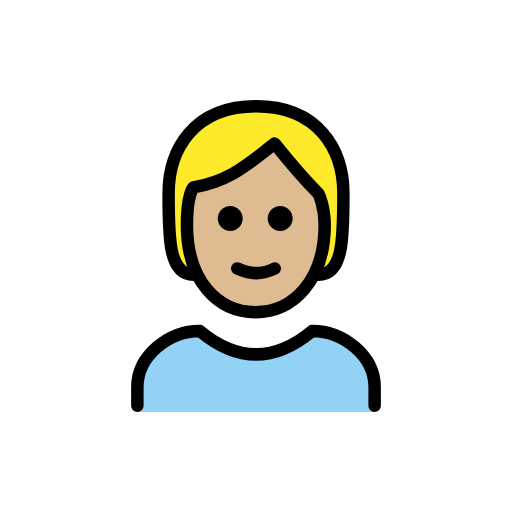
t = 0.00 s
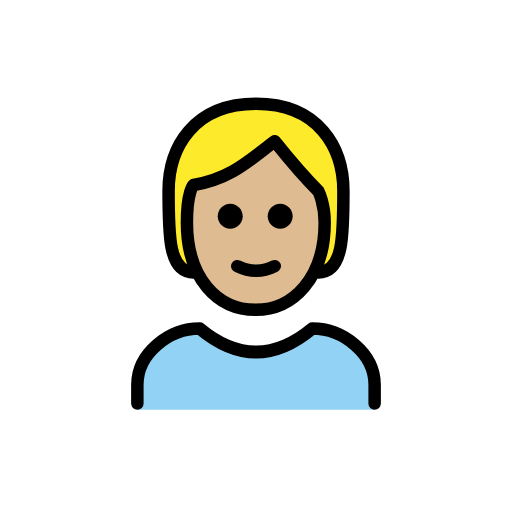
t = 0.48 s
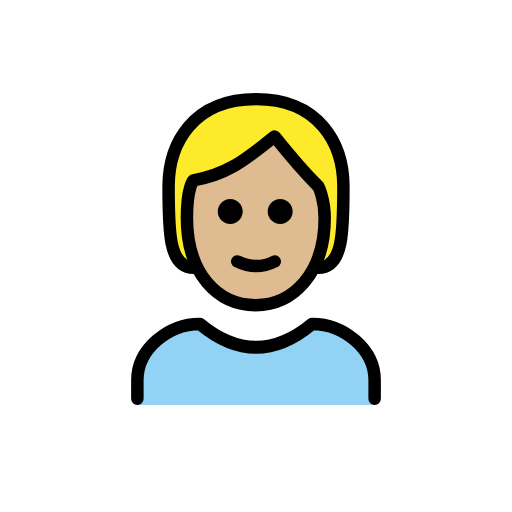
t = 1.43 s
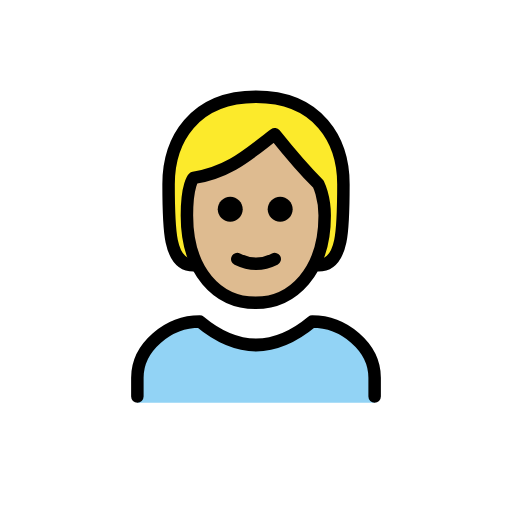
t = 1.90 s
t = 2.38 s: frame unchanged from t = 1.43 s, image omitted
t = 3.33 s: frame unchanged from t = 0.48 s, image omitted

The animated SVG that drew these frames (rendered in a browser with its animation timeline set to each time). Animation: 1 SMIL element (animateTransform=1); one cycle of 3.80 s, repeats indefinitely.

<?xml version='1.0' encoding='utf-8'?>
<svg xmlns="http://www.w3.org/2000/svg" id="emoji" viewBox="-5 -5 82 82" width="200" height="200" role="img">
  <title>OpenMoji: person: medium-light skin tone</title><g><g id="color">
    <path fill="#92D3F5" d="M17,61v-4c0-4.9941,5.0078-9,10-9c6,5,12,5,18,0c4.9941,0,10,4.0059,10,9v4" />
  </g>
  <g id="hair">
    <path fill="#fcea2b" d="M26,39c-4,0-4-6-4-13s4-14,14-14s14,7,14,14s0,13-4,13" />
  </g>
  <g id="skin">
    <path fill="#debb90" d="M24.9365,31c0,9,4.9365,14,11,14C41.873,45,47,40,47,31c0-3-1-5.0005-1-5.0005c-3-2.9995-7-8-7-8 c-4,3-7,6-13,7.0005C26,25,24.9365,25.9995,24.9365,31z" />
  </g>
  <g id="skin-shadow" />
  <g id="line">
    <path fill="none" stroke="#000000" stroke-linecap="round" stroke-linejoin="round" stroke-width="2" d="M26,39c-4,0-4-6-4-13 s4-14,14-14s14,7,14,14s0,13-4,13" />
    <path fill="none" stroke="#000000" stroke-linecap="round" stroke-linejoin="round" stroke-width="2" d="M17,60v-3 c0-4.9941,5.0078-9,10-9c6,5,12,5,18,0c4.9941,0,10,4.0059,10,9v3" />
    <path d="M41.873,30c0,1.1045-0.8955,2-2,2c-1.1044,0-2-0.8955-2-2s0.8956-2,2-2C40.9775,28,41.873,28.8955,41.873,30" />
    <path d="M33.873,30c0,1.1045-0.8955,2-2,2c-1.1044,0-2-0.8955-2-2s0.8956-2,2-2C32.9775,28,33.873,28.8955,33.873,30" />
    <path fill="none" stroke="#000000" stroke-linejoin="round" stroke-width="2" d="M24.9365,31c0,9,4.9365,14,11,14 C41.873,45,47,40,47,31c0-3-1-5.0005-1-5.0005c-3-2.9995-7-8-7-8c-4,3-7,6-13,7.0005C26,25,24.9365,25.9995,24.9365,31z" />
    <path fill="none" stroke="#000000" stroke-linecap="round" stroke-linejoin="round" stroke-width="2" d="M33,38 c1.9385,0.9385,4,1,6,0" />
  </g>
<animateTransform attributeName="transform" type="translate" values="0 0;0 -1.5;0 0" dur="3.8s" repeatCount="indefinite" /></g></svg>
